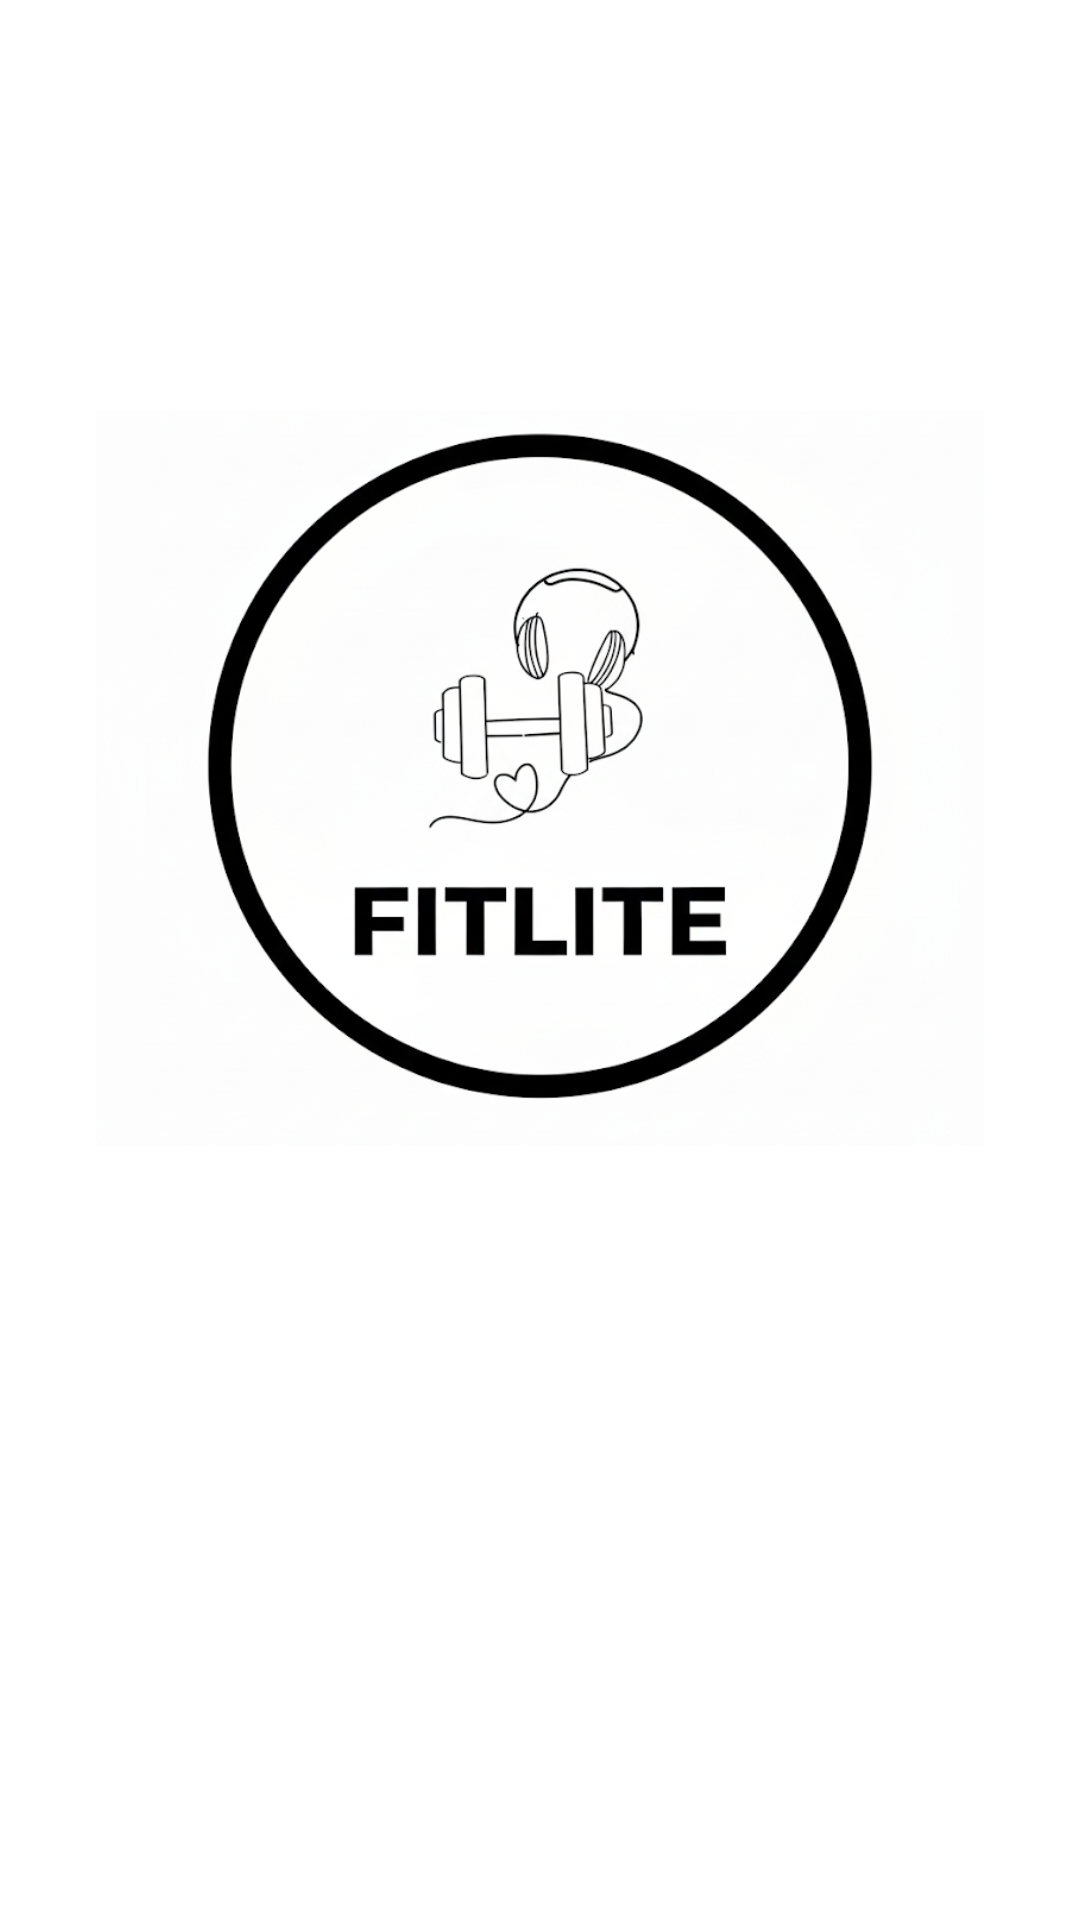

Here is an Android app screen rendered from its layout file. Give the layout XML and the strings, colors and styles it references.
<!-- AndroidManifest.xml: activity theme Theme.FitLife.Splash -->
<!-- res/layout/activity_splash.xml -->
<?xml version="1.0" encoding="utf-8"?>
<LinearLayout xmlns:android="http://schemas.android.com/apk/res/android"
    xmlns:app="http://schemas.android.com/apk/res-auto"
    android:layout_width="match_parent"
    android:layout_height="match_parent"
    android:orientation="vertical"
    android:gravity="center"
    android:background="@color/primary_teal"
    android:padding="32dp">

    

    
    <ImageView
        android:id="@+id/imageView"
        android:layout_width="match_parent"
        android:layout_height="399dp"
        app:srcCompat="@drawable/logo" />

    <TextView
        android:id="@+id/app_name"
        android:layout_width="wrap_content"
        android:layout_height="wrap_content"
        android:text="@string/app_name"
        android:textSize="32sp"
        android:textStyle="bold"
        android:textColor="@color/white"
        android:layout_marginBottom="8dp" />

    
    <TextView
        android:id="@+id/tagline"
        android:layout_width="wrap_content"
        android:layout_height="wrap_content"
        android:text="@string/splash_tagline"
        android:textSize="16sp"
        android:textColor="@color/white"
        android:alpha="0.9"
        android:gravity="center"
        android:layout_marginBottom="48dp" />

    

</LinearLayout>
<!-- resources referenced by this layout -->
<resources>
  <color name="primary_teal">#FFFFFFFF</color>
  <color name="white">#FFFFFFFF</color>
  <!-- drawable logo: png bitmap (drawable, 382687 bytes) -->
  <string name="app_name">FitLife</string>
  <string name="splash_tagline">Your Daily Wellness Partner</string>
  <style name="Theme.FitLife.Splash" parent="Theme.Material3.DayNight.NoActionBar">
          <item name="android:windowBackground">@color/primary_teal</item>
          <item name="android:statusBarColor">@color/primary_teal_dark</item>
          <item name="android:navigationBarColor">@color/primary_teal_dark</item>
          <item name="android:windowLightStatusBar">false</item>
          <item name="android:windowLightNavigationBar">false</item>
          <item name="android:windowNoTitle">true</item>
          <item name="android:windowFullscreen">false</item>
      </style>
  <color name="primary_teal_dark">#FFF5F5F5</color>
</resources>
